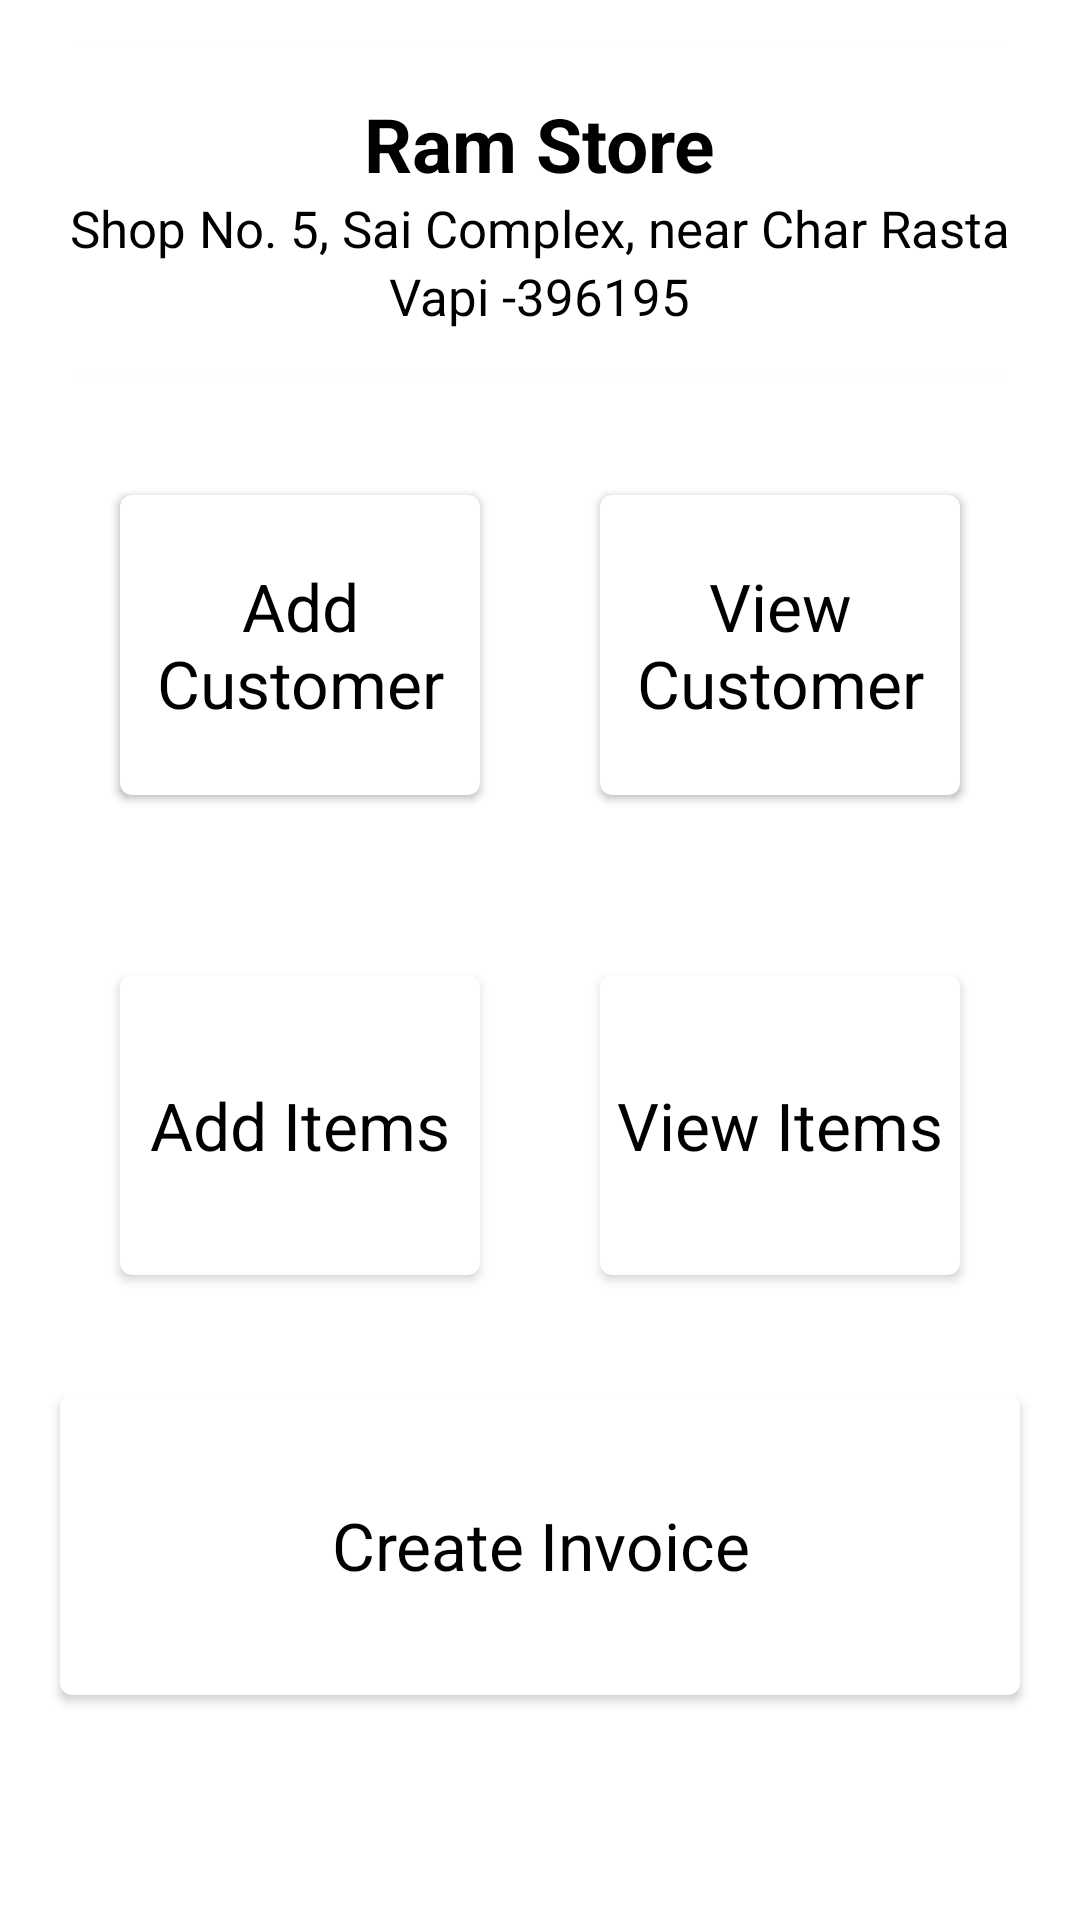

Layout XML and referenced resources for this Android screen:
<!-- AndroidManifest.xml: application theme Theme.Bill -->
<!-- res/layout/activity_main.xml -->
<?xml version="1.0" encoding="utf-8"?>
<androidx.constraintlayout.widget.ConstraintLayout xmlns:android="http://schemas.android.com/apk/res/android"
    xmlns:app="http://schemas.android.com/apk/res-auto"
    xmlns:tools="http://schemas.android.com/tools"
    android:layout_width="match_parent"
    android:layout_height="match_parent"
    android:background="@color/white"
    tools:context=".ui.MainActivity">

    <androidx.cardview.widget.CardView
        android:id="@+id/cardView"
        android:layout_width="match_parent"
        android:layout_height="wrap_content"
        android:layout_margin="16dp"
        android:background="@drawable/card_border"
        app:cardCornerRadius="4dp"
        app:layout_constraintStart_toStartOf="parent"
        app:layout_constraintTop_toTopOf="parent">

        <LinearLayout
            android:layout_width="match_parent"
            android:layout_height="wrap_content"
            android:gravity="center"
            android:orientation="vertical">

            <TextView
                android:layout_width="wrap_content"
                android:layout_height="wrap_content"
                android:layout_marginTop="15sp"
                android:text="Ram Store"
                android:textColor="@color/black"
                android:textSize="25sp"
                android:textStyle="bold" />

            <TextView
                android:layout_width="wrap_content"
                android:layout_height="wrap_content"
                android:text="Shop No. 5, Sai Complex, near Char Rasta"
                android:textColor="@color/black"
                android:textSize="17sp" />

            <TextView
                android:layout_width="wrap_content"
                android:layout_height="wrap_content"
                android:layout_marginBottom="15dp"
                android:text="Vapi -396195"
                android:textColor="@color/black"
                android:textSize="17sp" />

        </LinearLayout>
    </androidx.cardview.widget.CardView>

    <LinearLayout
        android:id="@+id/linearLayout2"
        android:layout_width="match_parent"
        android:layout_height="wrap_content"
        android:layout_margin="20sp"
        app:layout_constraintStart_toStartOf="parent"
        app:layout_constraintTop_toBottomOf="@+id/cardView">

        <androidx.cardview.widget.CardView
            android:layout_width="100dp"
            android:layout_height="100dp"
            android:layout_margin="20dp"
            android:layout_weight="1"
            app:cardCornerRadius="4dp">

            <TextView
                android:layout_width="match_parent"
                android:layout_height="match_parent"
                android:gravity="center"
                android:text="@string/add_customer"
                android:textSize="22sp" />
        </androidx.cardview.widget.CardView>

        <androidx.cardview.widget.CardView
            android:layout_width="100dp"
            android:layout_height="100dp"
            android:layout_margin="20dp"
            android:layout_weight="1"
            app:cardCornerRadius="4dp">

            <TextView
                android:layout_width="match_parent"
                android:layout_height="match_parent"
                android:gravity="center"
                android:text="@string/view_customer"
                android:textSize="22sp" />
        </androidx.cardview.widget.CardView>
    </LinearLayout>

    <LinearLayout
        android:layout_width="match_parent"
        android:layout_height="wrap_content"
        android:layout_margin="20dp"
        android:layout_marginTop="50dp"
        android:layout_marginBottom="24dp"
        app:layout_constraintStart_toStartOf="parent"
        app:layout_constraintTop_toBottomOf="@+id/cardView"
        app:layout_constraintVertical_bias="0.0">

        <androidx.cardview.widget.CardView
            android:id="@+id/addcustomerbutton"
            android:layout_width="100dp"
            android:layout_height="100dp"
            android:layout_margin="20dp"
            android:layout_weight="1"
            android:background="@drawable/card_border"
            app:cardCornerRadius="4dp">

            <TextView
                android:layout_width="match_parent"
                android:layout_height="match_parent"
                android:gravity="center"
                android:text="@string/add_customer"
                android:textColor="@color/black"
                android:textSize="22sp" />
        </androidx.cardview.widget.CardView>

        <androidx.cardview.widget.CardView
            android:id="@+id/viewbtn"
            android:layout_width="100dp"
            android:layout_height="100dp"
            android:layout_margin="20dp"
            android:layout_weight="1"
            android:background="@drawable/card_border"
            app:cardCornerRadius="4dp">

            <TextView
                android:layout_width="match_parent"
                android:layout_height="match_parent"
                android:gravity="center"
                android:text="@string/view_customer"
                android:textColor="@color/black"
                android:textSize="22sp" />
        </androidx.cardview.widget.CardView>
    </LinearLayout>

    <LinearLayout
        android:id="@+id/linearLayout4"
        android:layout_width="match_parent"
        android:layout_height="wrap_content"
        android:layout_margin="20sp"
        app:layout_constraintTop_toBottomOf="@+id/linearLayout2"
        tools:layout_editor_absoluteX="20dp">

        <androidx.cardview.widget.CardView
            android:id="@+id/additemBtn"
            android:layout_width="100dp"
            android:layout_height="100dp"
            android:layout_margin="20dp"
            android:layout_weight="1"
            android:background="@drawable/card_border"
            app:cardCornerRadius="4dp">

            <TextView
                android:layout_width="match_parent"
                android:layout_height="match_parent"
                android:gravity="center"
                android:text="@string/add_items"
                android:textColor="@color/black"
                android:textSize="22sp" />
        </androidx.cardview.widget.CardView>

        <androidx.cardview.widget.CardView
            android:id="@+id/viewitem"
            android:layout_width="100dp"
            android:layout_height="100dp"
            android:layout_margin="20dp"
            android:layout_weight="1"
            android:background="@drawable/card_border"
            app:cardCornerRadius="4dp">

            <TextView
                android:layout_width="match_parent"
                android:layout_height="match_parent"
                android:gravity="center"
                android:text="View Items"
                android:textColor="@color/black"
                android:textSize="22sp" />
        </androidx.cardview.widget.CardView>
    </LinearLayout>

    <LinearLayout
        android:id="@+id/linearLayout5"
        android:layout_width="match_parent"
        android:layout_height="wrap_content"
        app:layout_constraintStart_toStartOf="parent"
        app:layout_constraintTop_toBottomOf="@+id/linearLayout4">

        <androidx.cardview.widget.CardView
            android:id="@+id/createInvoiceBtn"
            android:layout_width="100dp"
            android:layout_height="100dp"
            android:layout_margin="20dp"
            android:layout_weight="1"
            android:background="@drawable/card_border"
            app:cardCornerRadius="4dp">

            <TextView
                android:layout_width="match_parent"
                android:layout_height="match_parent"
                android:gravity="center"
                android:text="@string/create_invoice"
                android:textColor="@color/black"
                android:textSize="22sp" />
        </androidx.cardview.widget.CardView>
    </LinearLayout>

</androidx.constraintlayout.widget.ConstraintLayout>
<!-- resources referenced by this layout -->
<resources>
  <!-- drawable card_border (drawable) -->
  <?xml version="1.0" encoding="utf-8"?>
  <shape android:shape="rectangle"  xmlns:android="http://schemas.android.com/apk/res/android">
      <solid android:color="@android:color/transparent"/>
      <stroke android:width="2dp" android:color="@color/black"/>
  </shape>
  <string name="add_customer">Add Customer</string>
  <string name="add_items">Add Items</string>
  <string name="create_invoice">Create Invoice</string>
  <string name="view_customer">View Customer</string>
  <style name="Theme.Bill" parent="Base.Theme.Bill" />
  <style name="Base.Theme.Bill" parent="Theme.AppCompat.Light.NoActionBar">
          
          
      </style>
  <!-- not gathered from this repository: default colours our renderer supplied (Android Studio template values) -->
  <color name="black">#FF000000</color>
  <color name="white">#FFFFFFFF</color>
</resources>
